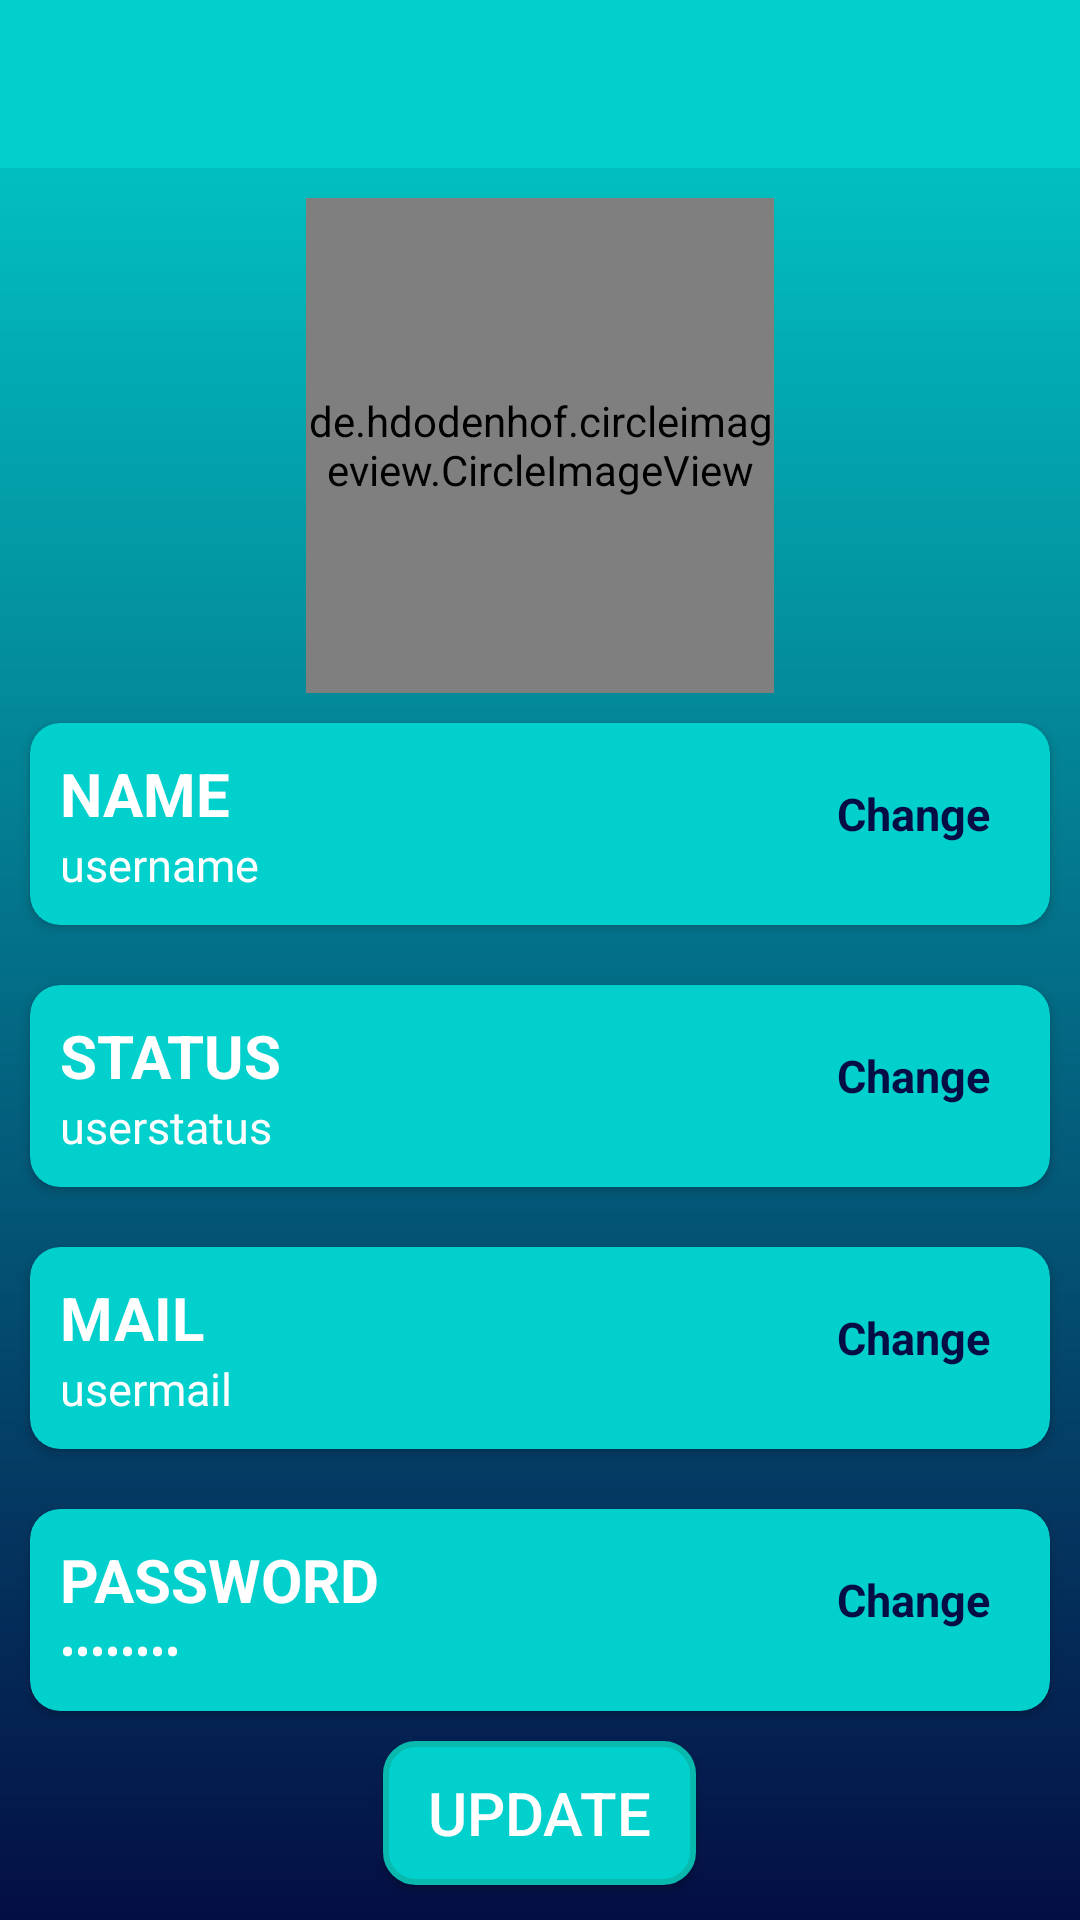

Reconstruct the res/layout file that produces this screen, plus the resources it refers to.
<!-- AndroidManifest.xml: application theme AppTheme -->
<!-- res/layout/activity_setting2.xml -->
<?xml version="1.0" encoding="utf-8"?>
<RelativeLayout xmlns:android="http://schemas.android.com/apk/res/android"
    xmlns:app="http://schemas.android.com/apk/res-auto"
    xmlns:tools="http://schemas.android.com/tools"
    android:layout_width="match_parent"
    android:layout_height="match_parent"
    android:background="@drawable/gradient_shape"
    tools:context=".SettingActivity">

    <include
        android:id="@+id/setting_page_toolbar"
        layout="@layout/app_bar_layout" />

    <de.hdodenhof.circleimageview.CircleImageView
        android:id="@+id/setting_image"
        android:layout_width="156dp"
        android:layout_height="165dp"
        android:layout_below="@+id/setting_page_toolbar"
        android:layout_centerHorizontal="true"
        android:layout_marginTop="10dp"
        android:onClick="camera"
        android:src="@drawable/profile_image"
        app:civ_border_color="#FF000000"
        app:civ_border_width="2dp" />

    <androidx.cardview.widget.CardView
        android:id="@+id/username_cardview"
        android:layout_width="match_parent"
        android:layout_height="wrap_content"
        android:layout_below="@id/setting_image"
        android:layout_margin="10dp"
        android:backgroundTint="@color/colorPrimary"
        android:padding="10dp"
        app:cardCornerRadius="10dp">

        <LinearLayout
            android:layout_width="match_parent"
            android:layout_height="wrap_content"
            android:layout_margin="10dp"
            android:orientation="horizontal">

            <LinearLayout
                android:layout_width="wrap_content"
                android:layout_height="wrap_content"
                android:orientation="vertical">

                <TextView
                    android:layout_width="wrap_content"
                    android:layout_height="wrap_content"
                    android:text="NAME"
                    android:textColor="@android:color/white"
                    android:textSize="20sp"
                    android:textStyle="bold" />

                <TextView
                    android:id="@+id/setting_username"
                    android:layout_width="wrap_content"
                    android:layout_height="wrap_content"
                    android:text="username"
                    android:textColor="@android:color/white"
                    android:textSize="15dp" />

            </LinearLayout>

            <TextView
                android:id="@+id/change_name"
                android:layout_width="wrap_content"
                android:layout_height="wrap_content"
                android:layout_margin="10dp"
                android:layout_weight="1"
                android:gravity="end|right"
                android:text="Change"
                android:textColor="#040E44"
                android:textSize="15sp"
                android:textStyle="bold" />

        </LinearLayout>

    </androidx.cardview.widget.CardView>

    <androidx.cardview.widget.CardView
        android:id="@+id/userstatus_cardview"
        android:layout_width="match_parent"
        android:layout_height="wrap_content"
        android:layout_below="@id/username_cardview"
        android:layout_margin="10dp"
        android:backgroundTint="@color/colorPrimary"
        android:padding="10dp"
        app:cardCornerRadius="10dp">

        <LinearLayout
            android:layout_width="match_parent"
            android:layout_height="wrap_content"
            android:layout_margin="10dp"
            android:orientation="horizontal">

            <LinearLayout
                android:layout_width="wrap_content"
                android:layout_height="wrap_content"
                android:orientation="vertical">

                <TextView
                    android:layout_width="wrap_content"
                    android:layout_height="wrap_content"
                    android:text="STATUS"
                    android:textColor="@android:color/white"
                    android:textSize="20sp"
                    android:textStyle="bold" />

                <TextView
                    android:id="@+id/setting_userstatus"
                    android:layout_width="wrap_content"
                    android:layout_height="wrap_content"
                    android:text="userstatus"
                    android:textColor="@android:color/white"
                    android:textSize="15dp" />

            </LinearLayout>

            <TextView
                android:id="@+id/change_status"
                android:layout_width="wrap_content"
                android:layout_height="wrap_content"
                android:layout_margin="10dp"
                android:layout_weight="1"
                android:gravity="end|right"
                android:text="Change"
                android:textColor="#040E44"
                android:textSize="15sp"
                android:textStyle="bold" />

        </LinearLayout>

    </androidx.cardview.widget.CardView>

    <androidx.cardview.widget.CardView
        android:id="@+id/usermail_cardview"
        android:layout_width="match_parent"
        android:layout_height="wrap_content"
        android:layout_below="@id/userstatus_cardview"
        android:layout_margin="10dp"
        android:backgroundTint="@color/colorPrimary"
        android:padding="10dp"
        app:cardCornerRadius="10dp">

        <LinearLayout
            android:layout_width="match_parent"
            android:layout_height="wrap_content"
            android:layout_margin="10dp"
            android:orientation="horizontal">

            <LinearLayout
                android:layout_width="wrap_content"
                android:layout_height="wrap_content"
                android:orientation="vertical">

                <TextView
                    android:layout_width="wrap_content"
                    android:layout_height="wrap_content"
                    android:text="MAIL"
                    android:textColor="@android:color/white"
                    android:textSize="20sp"
                    android:textStyle="bold" />

                <TextView
                    android:id="@+id/setting_usermail"
                    android:layout_width="wrap_content"
                    android:layout_height="wrap_content"
                    android:text="usermail"
                    android:textColor="@android:color/white"
                    android:textSize="15dp" />

            </LinearLayout>

            <TextView
                android:id="@+id/change_mail"
                android:layout_width="wrap_content"
                android:layout_height="wrap_content"
                android:layout_margin="10dp"
                android:layout_weight="1"
                android:gravity="end|right"
                android:text="Change"
                android:textColor="#040E44"
                android:textSize="15sp"
                android:textStyle="bold" />

        </LinearLayout>

    </androidx.cardview.widget.CardView>


    <androidx.cardview.widget.CardView
        android:id="@+id/userpassword_cardview"
        android:layout_width="match_parent"
        android:layout_height="wrap_content"
        android:layout_below="@id/usermail_cardview"
        android:layout_margin="10dp"
        android:backgroundTint="@color/colorPrimary"
        android:padding="10dp"
        app:cardCornerRadius="10dp">

        <LinearLayout
            android:layout_width="match_parent"
            android:layout_height="wrap_content"
            android:layout_margin="10dp"
            android:orientation="horizontal">

            <LinearLayout
                android:layout_width="wrap_content"
                android:layout_height="wrap_content"
                android:orientation="vertical">

                <TextView
                    android:layout_width="wrap_content"
                    android:layout_height="wrap_content"
                    android:text="PASSWORD"
                    android:textColor="@android:color/white"
                    android:textSize="20sp"
                    android:textStyle="bold" />

                <TextView
                    android:id="@+id/setting_userpassword"
                    android:layout_width="wrap_content"
                    android:layout_height="wrap_content"
                    android:inputType="textPassword"
                    android:text="password"
                    android:textColor="@android:color/white"
                    android:textSize="15dp" />

            </LinearLayout>

            <TextView
                android:id="@+id/change_password"
                android:layout_width="wrap_content"
                android:layout_height="wrap_content"
                android:layout_margin="10dp"
                android:layout_weight="1"
                android:gravity="end|right"
                android:text="Change"
                android:textColor="#040E44"
                android:textSize="15sp"
                android:textStyle="bold" />

        </LinearLayout>

    </androidx.cardview.widget.CardView>

    <Button
        android:id="@+id/setting_update"
        android:layout_width="wrap_content"
        android:layout_height="wrap_content"
        android:layout_below="@id/userpassword_cardview"
        android:layout_centerHorizontal="true"
        android:background="@drawable/element_outline"
        android:text="Update"
        android:textColor="@android:color/white"
        android:textSize="20dp" />

</RelativeLayout>
<!-- res/layout/app_bar_layout.xml (included above) -->
<?xml version="1.0" encoding="utf-8"?>
<androidx.appcompat.widget.Toolbar xmlns:android="http://schemas.android.com/apk/res/android"
    android:layout_width="match_parent"
    xmlns:app="http://schemas.android.com/apk/res-auto"
    android:id="@+id/main_app_bar"
    android:layout_height="wrap_content"
    android:background="@color/colorPrimary"
    app:layout_scrollFlags="enterAlways|scroll|snap">

</androidx.appcompat.widget.Toolbar>
<!-- resources referenced by this layout -->
<resources>
  <color name="colorPrimary">#02D0CC</color>
  <!-- drawable element_outline (drawable) -->
  <?xml version="1.0" encoding="utf-8"?>
  <shape xmlns:android="http://schemas.android.com/apk/res/android"
      android:shape="rectangle">
  
      <corners android:radius="10dp"></corners>
  
  
  
      <padding
          android:left="15dp"
          android:right="15dp"
          android:bottom="0dp"
          android:top="0dp"></padding>
  
      <solid android:color="@color/colorPrimary"></solid>
  
      <stroke
          android:width="2dp"
          android:color="@color/colorPrimaryDark"></stroke>
  </shape>
  <!-- drawable gradient_shape (drawable) -->
  <?xml version="1.0" encoding="utf-8"?>
  <shape xmlns:android="http://schemas.android.com/apk/res/android">
  
      <gradient android:angle="90"
          android:type="linear"
          android:startColor="#040E44"
          android:endColor="@color/colorPrimary" ></gradient>
  
  </shape>
  <style name="AppTheme" parent="Theme.AppCompat.Light.NoActionBar">
          
          <item name="colorPrimary">@color/colorPrimary</item>
          <item name="colorPrimaryDark">@color/colorPrimaryDark</item>
          <item name="colorAccent">@color/colorAccent</item>
      </style>
  <color name="colorPrimaryDark">#0AB9AE</color>
  <color name="colorAccent">#741818</color>
</resources>
